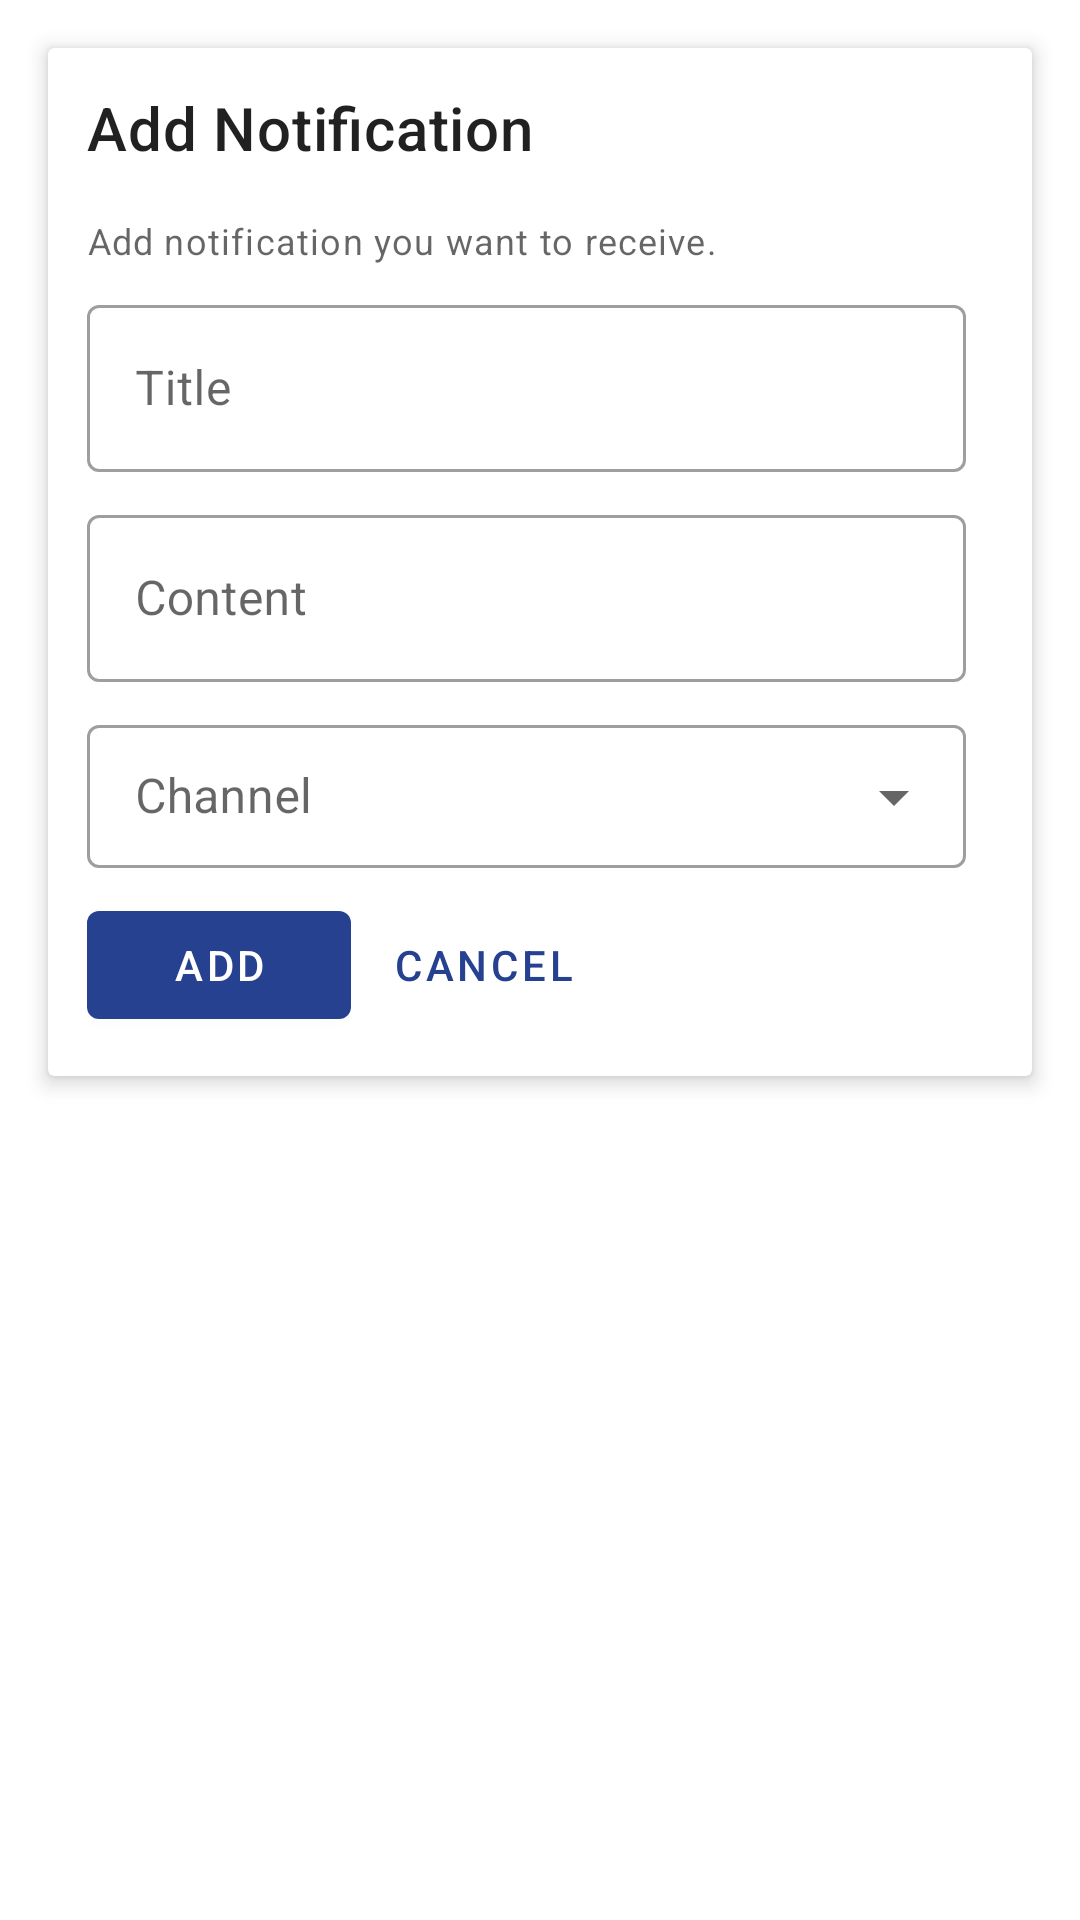

This screen was rendered from an Android layout file. Write that file and the resources it references.
<!-- AndroidManifest.xml: application theme AppTheme -->
<!-- res/layout/activity_edit.xml -->
<?xml version="1.0" encoding="utf-8"?>
<androidx.constraintlayout.widget.ConstraintLayout xmlns:android="http://schemas.android.com/apk/res/android"
    xmlns:app="http://schemas.android.com/apk/res-auto"
    xmlns:tools="http://schemas.android.com/tools"
    android:layout_width="match_parent"
    android:layout_height="match_parent"
    tools:context=".EditActivity">

    <androidx.cardview.widget.CardView
        android:layout_width="match_parent"
        android:layout_height="wrap_content"
        android:layout_marginStart="16dp"
        android:layout_marginTop="16dp"
        android:layout_marginEnd="16dp"
        app:cardElevation="4dp"
        app:contentPadding="5dp"
        app:layout_constraintEnd_toEndOf="parent"
        app:layout_constraintStart_toStartOf="parent"
        app:layout_constraintTop_toTopOf="parent">

        <LinearLayout
            android:layout_width="match_parent"
            android:layout_height="wrap_content"
            android:layout_marginStart="8dp"
            android:layout_marginTop="8dp"
            android:layout_marginEnd="8dp"
            android:layout_marginBottom="8dp"
            android:orientation="vertical">

            <com.google.android.material.textview.MaterialTextView
                android:id="@+id/edit_activity_headline"
                style="@style/TextAppearance.MaterialComponents.Headline6"
                android:layout_width="wrap_content"
                android:layout_height="wrap_content"
                android:text="Add Notification" />

            <TextView
                style="@style/TextAppearance.MaterialComponents.Caption"
                android:layout_width="wrap_content"
                android:layout_height="wrap_content"
                android:layout_marginTop="16dp"
                android:gravity="center_vertical"
                android:text="Add notification you want to receive." />

            <LinearLayout
                android:layout_width="match_parent"
                android:layout_height="wrap_content"
                android:layout_marginTop="8dp"
                android:orientation="vertical">

                <com.google.android.material.textfield.TextInputLayout
                    android:id="@+id/title_input_text"
                    style="@style/Widget.MaterialComponents.TextInputLayout.OutlinedBox"
                    android:layout_width="match_parent"
                    android:layout_height="wrap_content"
                    android:hint="Title"
                    android:inputType="textShortMessage"
                    android:paddingRight="9dp">

                    <com.google.android.material.textfield.TextInputEditText
                        android:id="@+id/title_edit_text"
                        android:layout_width="match_parent"
                        android:layout_height="wrap_content"
                        android:maxLines="1" />

                </com.google.android.material.textfield.TextInputLayout>

                <com.google.android.material.textfield.TextInputLayout
                    android:id="@+id/text_input_text"
                    style="@style/Widget.MaterialComponents.TextInputLayout.OutlinedBox"
                    android:layout_width="match_parent"
                    android:layout_height="wrap_content"
                    android:layout_marginTop="9dp"
                    android:hint="Content"
                    android:inputType="textMultiLine"
                    android:paddingRight="9dp">

                    <com.google.android.material.textfield.TextInputEditText
                        android:id="@+id/text_edit_text"
                        android:layout_width="match_parent"
                        android:layout_height="wrap_content" />

                </com.google.android.material.textfield.TextInputLayout>

            </LinearLayout>


            <com.google.android.material.textfield.TextInputLayout
                style="@style/Widget.MaterialComponents.TextInputLayout.OutlinedBox.Dense.ExposedDropdownMenu"
                android:layout_width="match_parent"
                android:layout_height="wrap_content"
                android:layout_marginTop="9dp"
                android:hint="Channel"
                android:paddingRight="9dp">

                <AutoCompleteTextView
                    android:id="@+id/channel_dropdown"
                    android:layout_width="match_parent"
                    android:layout_height="wrap_content"
                    android:editable="false"
                    android:inputType="none" />

            </com.google.android.material.textfield.TextInputLayout>

            <LinearLayout
                android:layout_width="match_parent"
                android:layout_height="wrap_content"
                android:layout_marginTop="8dp"
                android:orientation="horizontal"
                android:paddingRight="9dp">

                <com.google.android.material.button.MaterialButton
                    android:id="@+id/add_button"
                    style="@style/Widget.MaterialComponents.Button"
                    android:layout_width="wrap_content"
                    android:layout_height="wrap_content"
                    android:text="ADD" />

                <com.google.android.material.button.MaterialButton
                    android:id="@+id/cancel_button"
                    style="@style/Widget.MaterialComponents.Button.TextButton"
                    android:layout_width="wrap_content"
                    android:layout_height="wrap_content"
                    android:text="CANCEL" />

            </LinearLayout>

        </LinearLayout>

    </androidx.cardview.widget.CardView>


</androidx.constraintlayout.widget.ConstraintLayout>
<!-- resources referenced by this layout -->
<resources>
  <style name="AppTheme" parent="Theme.MaterialComponents.Light.DarkActionBar">
          
          <item name="colorPrimary">@color/primaryDarkColor</item>
          <item name="colorPrimaryDark">@color/primaryColor</item>
          <item name="colorAccent">@color/secondaryColor</item>
      </style>
  <color name="primaryDarkColor">#26418f</color>
  <color name="primaryColor">#5c6bc0</color>
  <color name="secondaryColor">#ff7043</color>
</resources>
